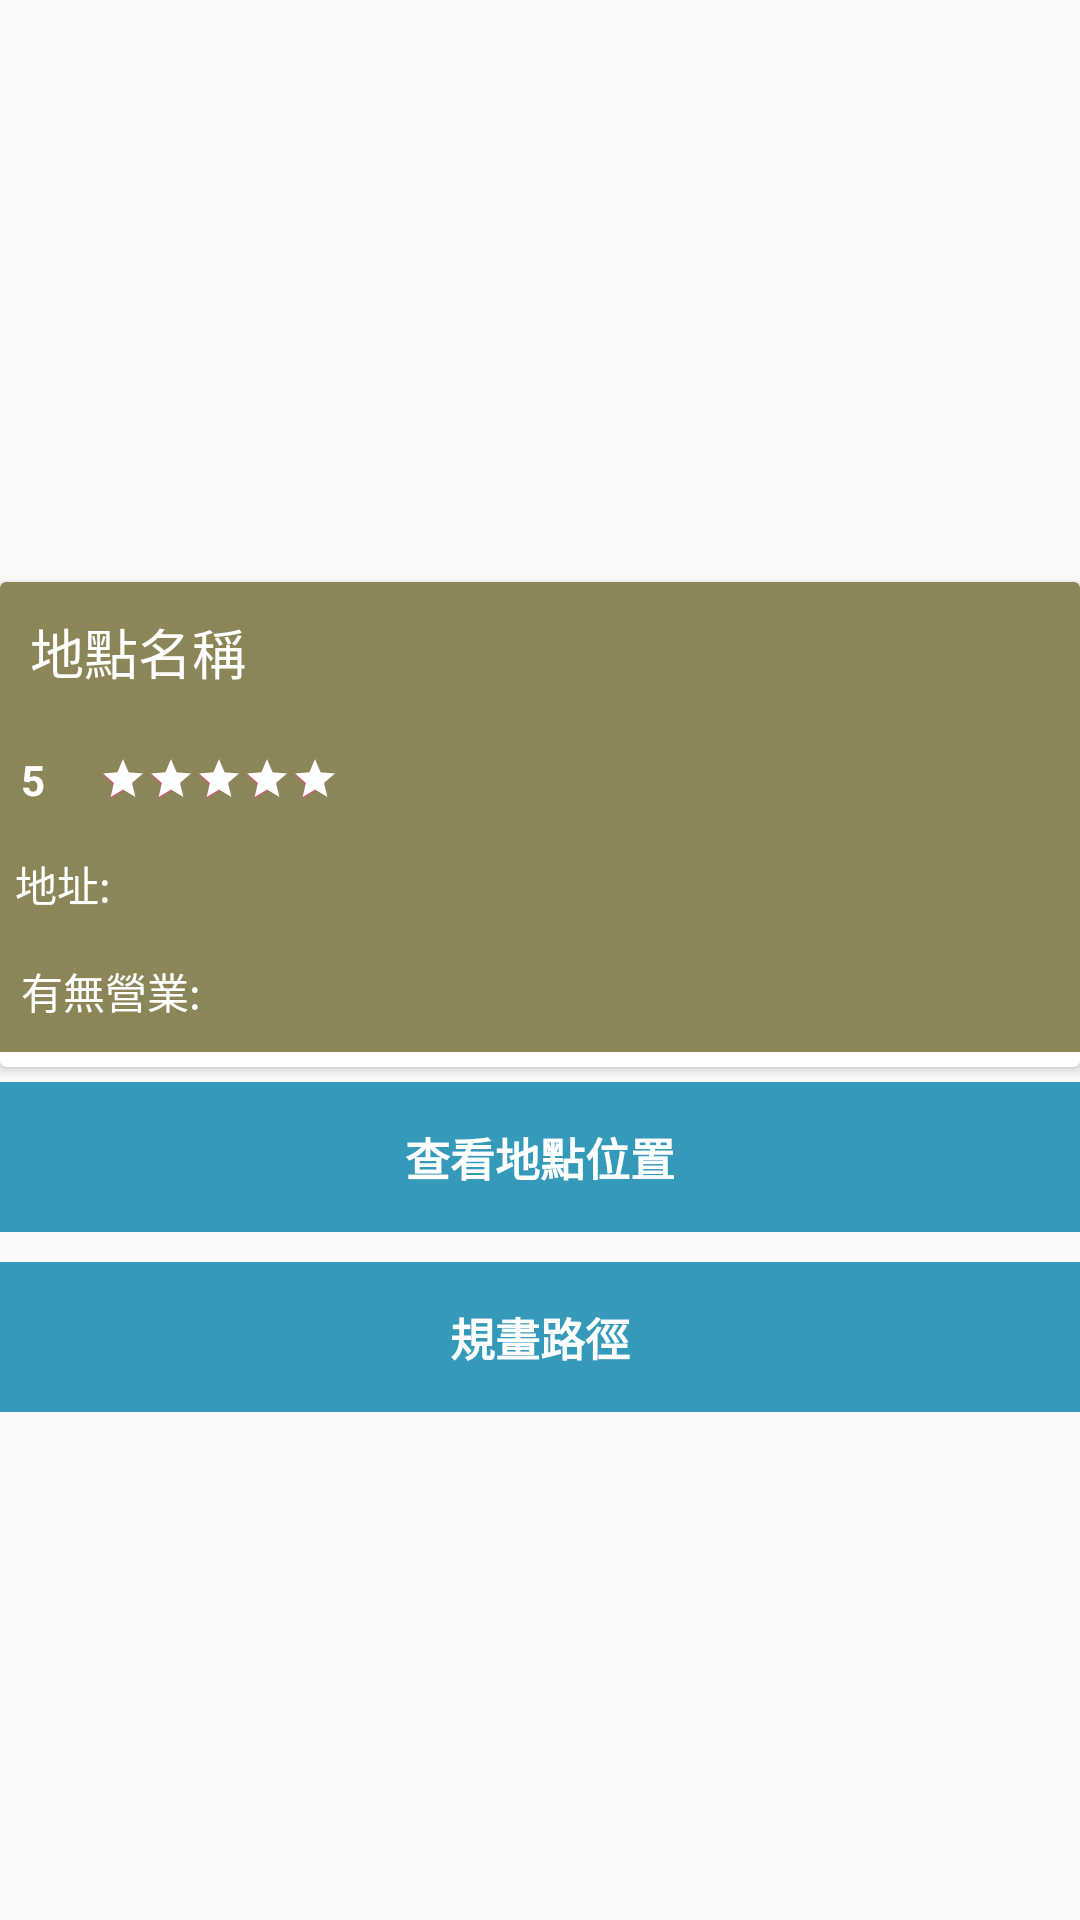

Layout XML and referenced resources for this Android screen:
<!-- AndroidManifest.xml: application theme AppTheme.NoActionBar -->
<!-- res/layout/activity_place_details.xml -->
<?xml version="1.0" encoding="utf-8"?>
<LinearLayout xmlns:android="http://schemas.android.com/apk/res/android"
    xmlns:tools="http://schemas.android.com/tools"
    android:layout_width="match_parent"
    android:layout_height="match_parent"
    android:orientation="vertical"
    tools:context=".activity.PlaceDetailsActivity">

    <ScrollView
        android:layout_width="match_parent"
        android:layout_height="match_parent"
        android:layout_marginBottom="5dp">

        <LinearLayout
            android:layout_width="match_parent"
            android:layout_height="wrap_content"
            android:layout_marginBottom="5dp"
            android:gravity="center"
            android:orientation="vertical">

            <ImageView
                android:id="@+id/imageView"
                android:layout_width="wrap_content"
                android:layout_height="189dp"
                android:layout_gravity="center"
                android:layout_marginLeft="15dp"
                android:layout_marginRight="15dp"
                android:layout_marginTop="5dp"
                android:adjustViewBounds="true"
                android:maxHeight="190dp"
                android:maxWidth="400dp"
                android:scaleType="fitCenter" />

            <androidx.cardview.widget.CardView
                android:layout_width="match_parent"
                android:layout_height="match_parent">

                <LinearLayout
                    android:layout_width="match_parent"
                    android:layout_height="wrap_content"
                    android:orientation="vertical"
                    android:paddingBottom="5dp">

                    <LinearLayout
                        android:layout_width="match_parent"
                        android:layout_height="wrap_content"
                        android:background="@color/colorPrimary"
                        android:orientation="vertical">

                        <TextView
                            android:id="@+id/textViewName"
                            android:layout_width="match_parent"
                            android:layout_height="wrap_content"
                            android:gravity="left"
                            android:padding="10dp"
                            android:text="地點名稱"
                            android:textColor="#fff"
                            android:textSize="18sp" />

                        <LinearLayout
                            android:id="@+id/linearLayoutRating"
                            android:layout_width="match_parent"
                            android:layout_height="wrap_content"
                            android:orientation="horizontal"
                            android:paddingBottom="5dp"
                            android:paddingLeft="2dp"
                            android:paddingRight="2dp"
                            android:paddingTop="5dp">

                            <TextView
                                android:id="@+id/textViewRating"
                                android:layout_width="wrap_content"
                                android:layout_height="wrap_content"
                                android:layout_gravity="center"
                                android:layout_marginRight="5dp"
                                android:padding="5dp"
                                android:text="5"
                                android:textColor="#fff"
                                android:textSize="14sp"
                                android:textStyle="bold" />

                            <RatingBar
                                android:id="@+id/ratingBar"
                                style="?android:attr/ratingBarStyleSmall"
                                android:layout_width="wrap_content"
                                android:layout_height="wrap_content"
                                android:layout_gravity="center"
                                android:layout_marginLeft="8dp"
                                android:isIndicator="true"
                                android:numStars="5"
                                android:progressTint="#fff"
                                android:rating="5"
                                android:stepSize="0.1" />

                        </LinearLayout>

                        <TextView
                            android:id="@+id/textViewAddress"
                            android:layout_width="match_parent"
                            android:layout_height="wrap_content"
                            android:layout_gravity="center"
                            android:padding="5dp"
                            android:text="地址: "
                            android:textColor="#fff"
                            android:textSize="14sp" />

                        <LinearLayout
                            android:layout_width="match_parent"
                            android:layout_height="wrap_content"
                            android:orientation="horizontal"
                            android:paddingBottom="5dp"
                            android:paddingLeft="2dp"
                            android:paddingRight="2dp"
                            android:paddingTop="5dp">

                            <TextView
                                android:layout_width="0dp"
                                android:layout_height="wrap_content"
                                android:layout_gravity="center"
                                android:layout_weight="1"
                                android:padding="5dp"
                                android:text="有無營業: "
                                android:textColor="#fff"
                                android:textSize="14sp" />

                            <TextView
                                android:id="@+id/textViewAvailability"
                                android:layout_width="0dp"
                                android:layout_height="wrap_content"
                                android:layout_gravity="center"
                                android:layout_weight="2"
                                android:padding="5dp"
                                android:text=""
                                android:textColor="#fff"
                                android:textSize="15sp" />

                        </LinearLayout>

                    </LinearLayout>

                </LinearLayout>

            </androidx.cardview.widget.CardView>

            <LinearLayout
                android:id="@+id/linearLayoutShowOnMap"
                android:layout_width="match_parent"
                android:layout_height="50dp"
                android:layout_marginBottom="5dp"
                android:layout_marginTop="5dp"
                android:background="#359ab9"
                android:gravity="center"
                android:orientation="horizontal">

                <TextView
                    android:layout_width="wrap_content"
                    android:layout_height="wrap_content"
                    android:layout_gravity="center"
                    android:text="查看地點位置"
                    android:textColor="#fff"
                    android:textSize="15sp"
                    android:textStyle="bold" />

            </LinearLayout>

            <LinearLayout
                android:id="@+id/linearLayoutShowDistanceOnMap"
                android:layout_width="match_parent"
                android:layout_height="50dp"
                android:layout_marginBottom="5dp"
                android:layout_marginTop="5dp"
                android:background="#359ab9"
                android:gravity="center"
                android:orientation="horizontal">

                <TextView
                    android:layout_width="wrap_content"
                    android:layout_height="wrap_content"
                    android:layout_gravity="center"
                    android:text="規畫路徑"
                    android:textColor="#fff"
                    android:textSize="15sp"
                    android:textStyle="bold" />

            </LinearLayout>

        </LinearLayout>

    </ScrollView>

</LinearLayout>
<!-- resources referenced by this layout -->
<resources>
  <color name="colorPrimary">#8C8557</color>
  <style name="AppTheme.NoActionBar" parent="Theme.AppCompat.Light.NoActionBar">
          
          <item name="colorPrimary">@color/colorPrimary</item>
          <item name="colorPrimaryDark">@color/colorPrimaryDark</item>
          <item name="colorAccent">@color/colorAccent</item>
      </style>
  <color name="colorPrimaryDark">#303F9F</color>
  <color name="colorAccent">#FF4081</color>
</resources>
